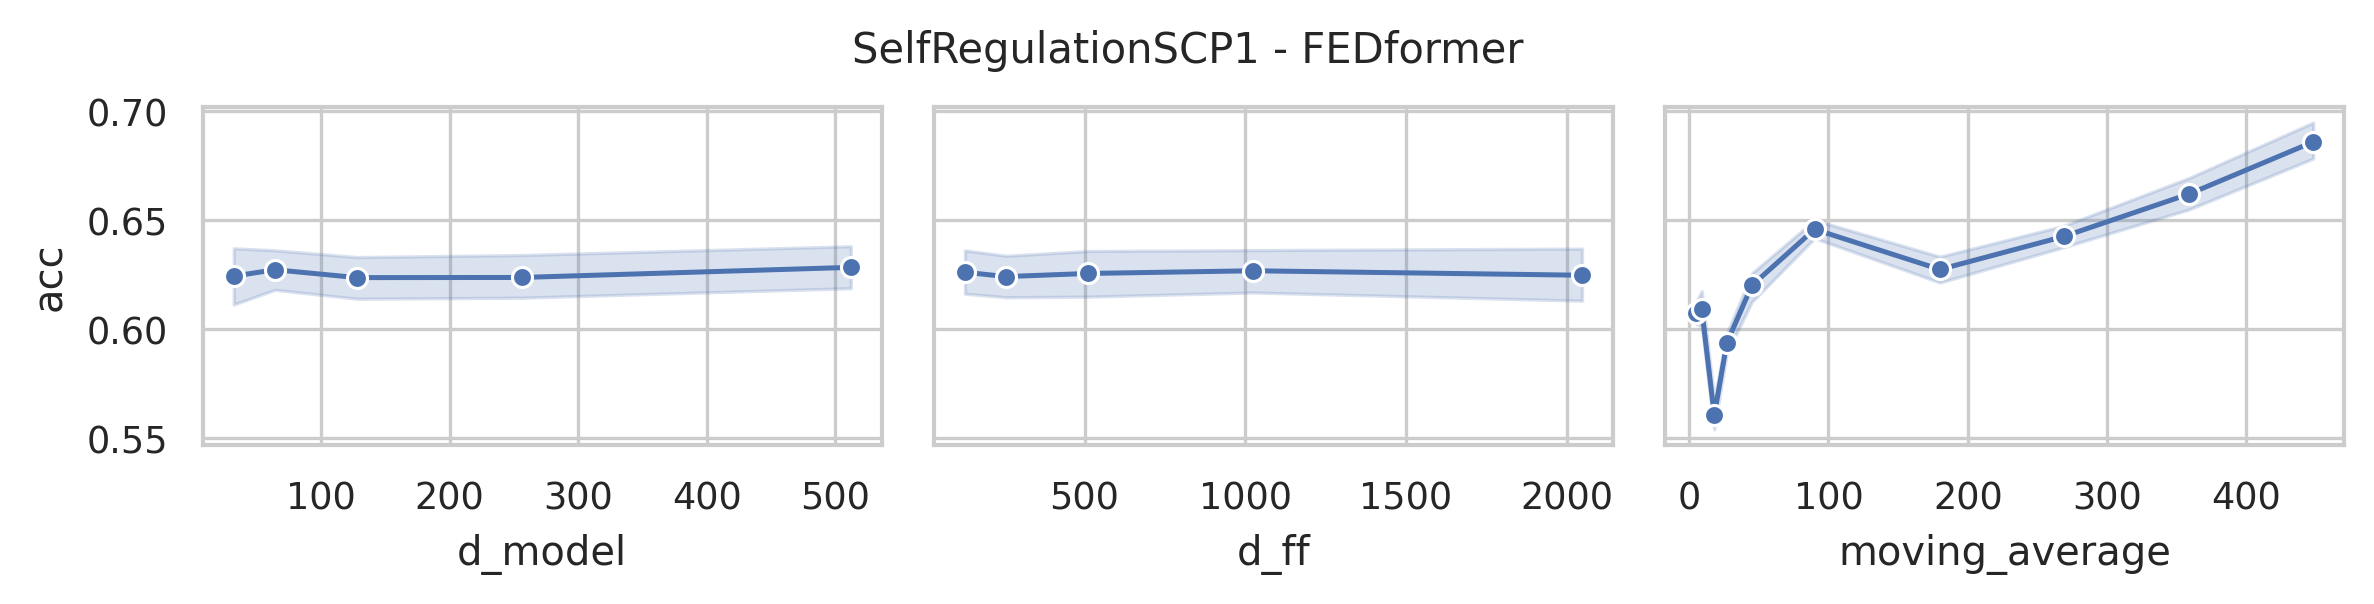

The data file committed next to this chart (first rows):
data_name, model, seq_len, d_model, n_heads, e_layers, d_layers, d_ff, moving_average, acc, model_params, model_size (MB)
SelfRegulationSCP1, FEDformer, 896, 512, 8, 2, 1, 2048, 448, 0.7031, 17729026, 87.19
SelfRegulationSCP1, FEDformer, 896, 512, 8, 2, 1, 2048, 359, 0.6758, 17729026, 87.19
SelfRegulationSCP1, FEDformer, 896, 512, 8, 2, 1, 2048, 269, 0.6519, 17729026, 87.19
SelfRegulationSCP1, FEDformer, 896, 512, 8, 2, 1, 2048, 180, 0.6246, 17729026, 87.19
SelfRegulationSCP1, FEDformer, 896, 512, 8, 2, 1, 2048, 90, 0.6553, 17729026, 87.19
SelfRegulationSCP1, FEDformer, 896, 512, 8, 2, 1, 2048, 45, 0.6314, 17729026, 87.19
SelfRegulationSCP1, FEDformer, 896, 512, 8, 2, 1, 2048, 27, 0.5768, 17729026, 87.19
SelfRegulationSCP1, FEDformer, 896, 512, 8, 2, 1, 2048, 18, 0.5563, 17729026, 87.19
SelfRegulationSCP1, FEDformer, 896, 512, 8, 2, 1, 2048, 9, 0.6007, 17729026, 87.19
SelfRegulationSCP1, FEDformer, 896, 512, 8, 2, 1, 2048, 5, 0.5973, 17729026, 87.19
SelfRegulationSCP1, FEDformer, 896, 512, 8, 2, 1, 1024, 448, 0.6962, 14583298, 75.19
SelfRegulationSCP1, FEDformer, 896, 512, 8, 2, 1, 1024, 359, 0.6724, 14583298, 75.19
SelfRegulationSCP1, FEDformer, 896, 512, 8, 2, 1, 1024, 269, 0.6314, 14583298, 75.19
SelfRegulationSCP1, FEDformer, 896, 512, 8, 2, 1, 1024, 180, 0.6212, 14583298, 75.19
SelfRegulationSCP1, FEDformer, 896, 512, 8, 2, 1, 1024, 90, 0.6485, 14583298, 75.19
SelfRegulationSCP1, FEDformer, 896, 512, 8, 2, 1, 1024, 45, 0.6416, 14583298, 75.19
SelfRegulationSCP1, FEDformer, 896, 512, 8, 2, 1, 1024, 27, 0.6075, 14583298, 75.19
SelfRegulationSCP1, FEDformer, 896, 512, 8, 2, 1, 1024, 18, 0.6212, 14583298, 75.19
SelfRegulationSCP1, FEDformer, 896, 512, 8, 2, 1, 1024, 9, 0.6177, 14583298, 75.19
SelfRegulationSCP1, FEDformer, 896, 512, 8, 2, 1, 1024, 5, 0.6109, 14583298, 75.19
SelfRegulationSCP1, FEDformer, 896, 512, 8, 2, 1, 512, 448, 0.686, 13010434, 69.19
SelfRegulationSCP1, FEDformer, 896, 512, 8, 2, 1, 512, 359, 0.6587, 13010434, 69.19
SelfRegulationSCP1, FEDformer, 896, 512, 8, 2, 1, 512, 269, 0.6519, 13010434, 69.19
SelfRegulationSCP1, FEDformer, 896, 512, 8, 2, 1, 512, 180, 0.628, 13010434, 69.19
SelfRegulationSCP1, FEDformer, 896, 512, 8, 2, 1, 512, 90, 0.6314, 13010434, 69.19
SelfRegulationSCP1, FEDformer, 896, 512, 8, 2, 1, 512, 45, 0.6143, 13010434, 69.19
SelfRegulationSCP1, FEDformer, 896, 512, 8, 2, 1, 512, 27, 0.5836, 13010434, 69.19
SelfRegulationSCP1, FEDformer, 896, 512, 8, 2, 1, 512, 18, 0.5529, 13010434, 69.19
SelfRegulationSCP1, FEDformer, 896, 512, 8, 2, 1, 512, 9, 0.5973, 13010434, 69.19
SelfRegulationSCP1, FEDformer, 896, 512, 8, 2, 1, 512, 5, 0.587, 13010434, 69.19
SelfRegulationSCP1, FEDformer, 896, 512, 8, 2, 1, 256, 448, 0.6792, 12224002, 66.19
SelfRegulationSCP1, FEDformer, 896, 512, 8, 2, 1, 256, 359, 0.6485, 12224002, 66.19
SelfRegulationSCP1, FEDformer, 896, 512, 8, 2, 1, 256, 269, 0.6553, 12224002, 66.19
SelfRegulationSCP1, FEDformer, 896, 512, 8, 2, 1, 256, 180, 0.6075, 12224002, 66.19
SelfRegulationSCP1, FEDformer, 896, 512, 8, 2, 1, 256, 90, 0.6416, 12224002, 66.19
SelfRegulationSCP1, FEDformer, 896, 512, 8, 2, 1, 256, 45, 0.6246, 12224002, 66.19
SelfRegulationSCP1, FEDformer, 896, 512, 8, 2, 1, 256, 27, 0.5973, 12224002, 66.19
SelfRegulationSCP1, FEDformer, 896, 512, 8, 2, 1, 256, 18, 0.57, 12224002, 66.19
SelfRegulationSCP1, FEDformer, 896, 512, 8, 2, 1, 256, 9, 0.6075, 12224002, 66.19
SelfRegulationSCP1, FEDformer, 896, 512, 8, 2, 1, 256, 5, 0.6314, 12224002, 66.19
SelfRegulationSCP1, FEDformer, 896, 512, 8, 2, 1, 128, 448, 0.6962, 11830786, 64.69
SelfRegulationSCP1, FEDformer, 896, 512, 8, 2, 1, 128, 359, 0.6997, 11830786, 64.69
SelfRegulationSCP1, FEDformer, 896, 512, 8, 2, 1, 128, 269, 0.6314, 11830786, 64.69
SelfRegulationSCP1, FEDformer, 896, 512, 8, 2, 1, 128, 180, 0.6246, 11830786, 64.69
SelfRegulationSCP1, FEDformer, 896, 512, 8, 2, 1, 128, 90, 0.6246, 11830786, 64.69
SelfRegulationSCP1, FEDformer, 896, 512, 8, 2, 1, 128, 45, 0.628, 11830786, 64.69
SelfRegulationSCP1, FEDformer, 896, 512, 8, 2, 1, 128, 27, 0.6075, 11830786, 64.69
SelfRegulationSCP1, FEDformer, 896, 512, 8, 2, 1, 128, 18, 0.5597, 11830786, 64.69
SelfRegulationSCP1, FEDformer, 896, 512, 8, 2, 1, 128, 9, 0.6416, 11830786, 64.69
SelfRegulationSCP1, FEDformer, 896, 512, 8, 2, 1, 128, 5, 0.6109, 11830786, 64.69
SelfRegulationSCP1, FEDformer, 896, 256, 8, 2, 1, 2048, 448, 0.6621, 6243074, 33.61
SelfRegulationSCP1, FEDformer, 896, 256, 8, 2, 1, 2048, 359, 0.6246, 6243074, 33.61
SelfRegulationSCP1, FEDformer, 896, 256, 8, 2, 1, 2048, 269, 0.6553, 6243074, 33.61
SelfRegulationSCP1, FEDformer, 896, 256, 8, 2, 1, 2048, 180, 0.6451, 6243074, 33.61
SelfRegulationSCP1, FEDformer, 896, 256, 8, 2, 1, 2048, 90, 0.6348, 6243074, 33.61
SelfRegulationSCP1, FEDformer, 896, 256, 8, 2, 1, 2048, 45, 0.6143, 6243074, 33.61
SelfRegulationSCP1, FEDformer, 896, 256, 8, 2, 1, 2048, 27, 0.5939, 6243074, 33.61
SelfRegulationSCP1, FEDformer, 896, 256, 8, 2, 1, 2048, 18, 0.5461, 6243074, 33.61
SelfRegulationSCP1, FEDformer, 896, 256, 8, 2, 1, 2048, 9, 0.6075, 6243074, 33.61
SelfRegulationSCP1, FEDformer, 896, 256, 8, 2, 1, 2048, 5, 0.5904, 6243074, 33.61
... 190 more rows
